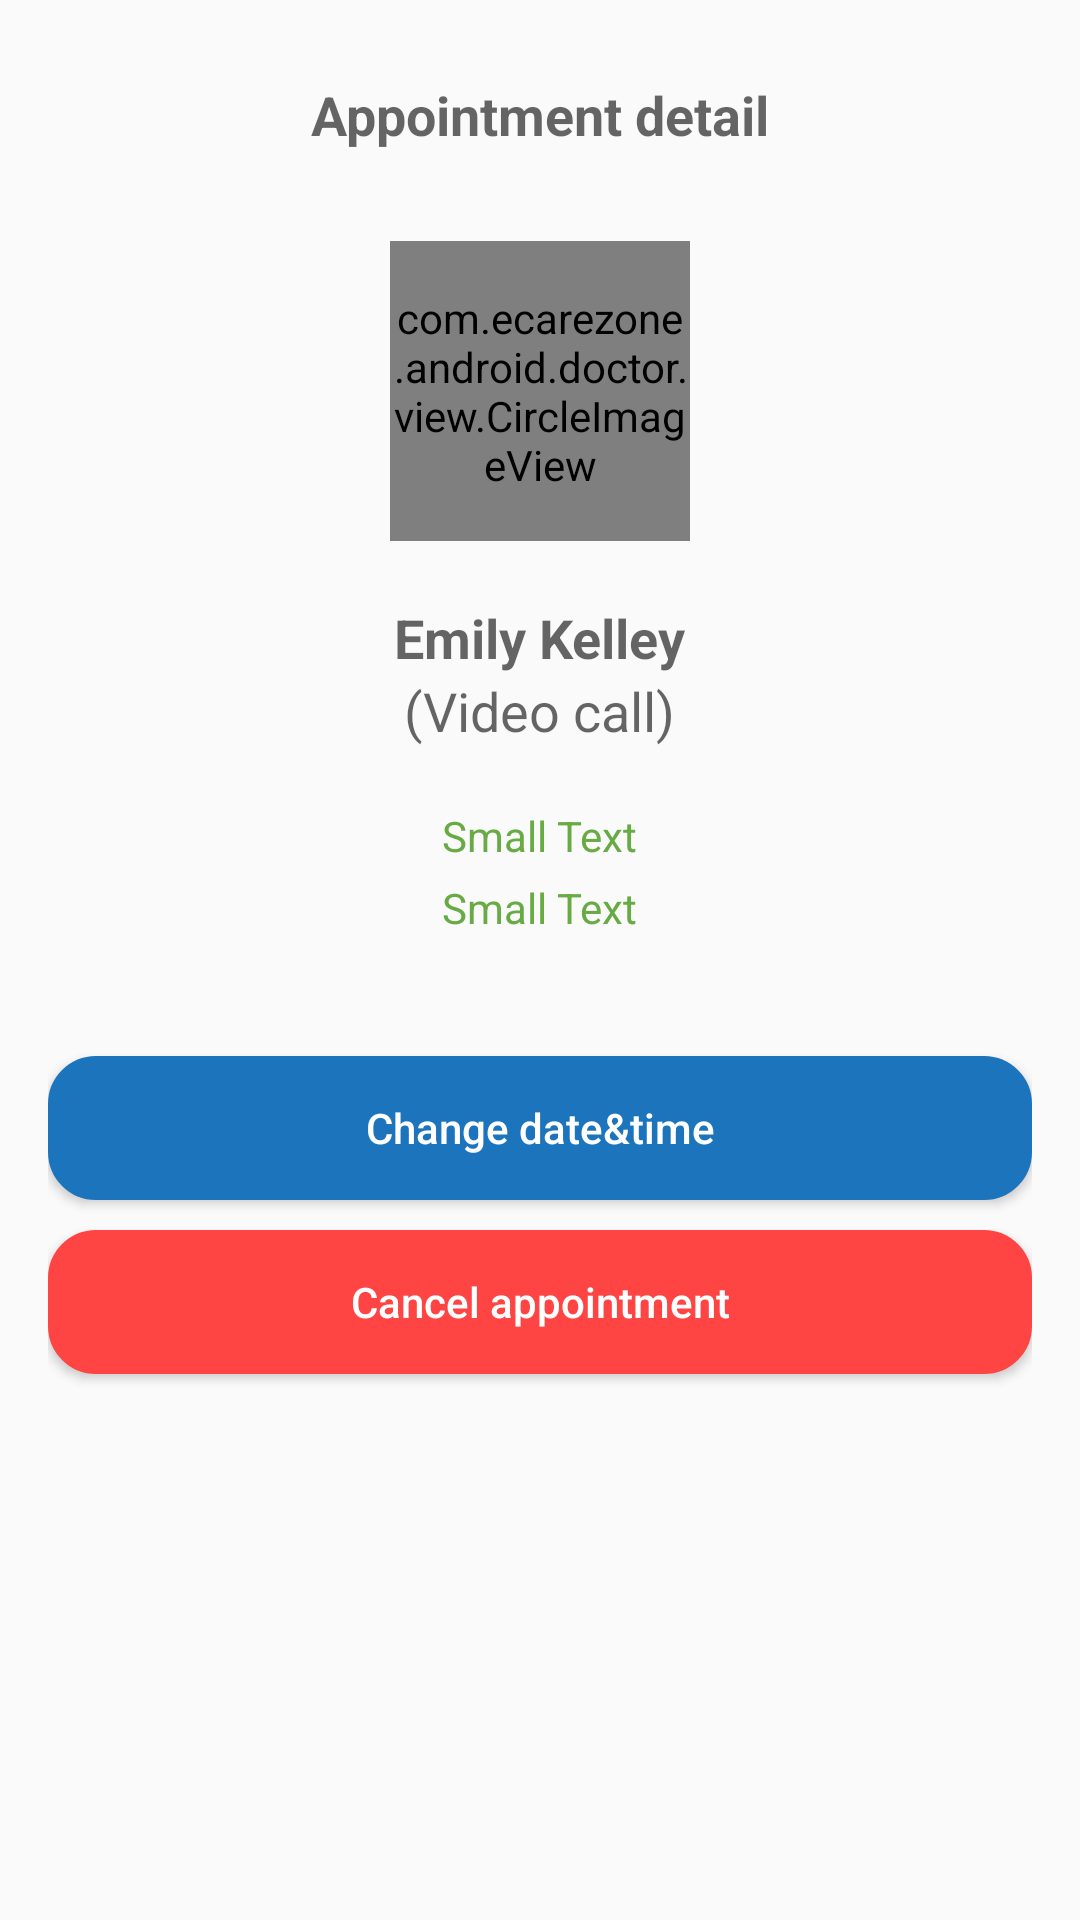

The Android layout XML behind this screen, and the referenced resources:
<!-- AndroidManifest.xml: application theme AppTheme -->
<!-- res/layout/edit_appointment_dialog_layout.xml -->
<?xml version="1.0" encoding="utf-8"?>
<LinearLayout xmlns:android="http://schemas.android.com/apk/res/android"
    android:layout_width="match_parent"
    android:layout_height="match_parent"
    android:orientation="vertical"
    android:padding="16dp"
    android:weightSum="1">

    <TextView
        android:id="@+id/textViewInfo"
        android:layout_width="240dp"
        android:layout_height="wrap_content"
        android:layout_gravity="center_horizontal"
        android:layout_marginTop="10dp"
        android:gravity="center_horizontal"
        android:text="@string/appointment_detail_1"
        android:textAppearance="?android:attr/textAppearanceMedium"
        android:textColor="@color/text_black_color_selector"
        android:textStyle="bold" />

    <com.ecarezone.android.doctor.view.CircleImageView
        android:id="@+id/profilePic"
        android:layout_width="100dp"
        android:layout_height="100dp"
        android:layout_gravity="center_horizontal"
        android:layout_marginTop="30dp"
        android:src="@drawable/profile_list_icon" />

    <TextView
        android:id="@+id/textViewPatientName"
        android:layout_width="wrap_content"
        android:layout_height="wrap_content"
        android:layout_gravity="center_horizontal"
        android:layout_marginTop="20dp"
        android:gravity="center_horizontal"
        android:text="Emily Kelley"
        android:textAppearance="?android:attr/textAppearanceMedium"
        android:textColor="@color/text_black_color_selector"
        android:textStyle="bold" />

    <TextView
        android:id="@+id/textViewTypeOfCall"
        android:layout_width="wrap_content"
        android:layout_height="wrap_content"
        android:layout_gravity="center_horizontal"
        android:gravity="center_horizontal"
        android:text="(Video call)"
        android:textAppearance="?android:attr/textAppearanceMedium"
        android:textColor="@color/text_black_color_selector" />

    <TextView
        android:id="@+id/textViewDate"
        android:layout_width="wrap_content"
        android:layout_height="wrap_content"
        android:layout_gravity="center_horizontal"
        android:layout_marginTop="20dp"
        android:text="Small Text"
        android:textAppearance="?android:attr/textAppearanceSmall"
        android:textColor="@color/ecarezone_green_dark" />
    <TextView
        android:id="@+id/textViewTime"
        android:layout_width="wrap_content"
        android:layout_height="wrap_content"
        android:layout_gravity="center_horizontal"
        android:layout_marginTop="5dp"
        android:text="Small Text"
        android:textAppearance="?android:attr/textAppearanceSmall"
        android:textColor="@color/ecarezone_green_dark" />
    <Button
        android:id="@+id/buttonChangeTime"
        android:layout_width="match_parent"
        android:layout_height="wrap_content"
        android:layout_gravity="center_horizontal"
        android:layout_marginTop="40dp"
        android:background="@drawable/circle_blue_complete"
        android:text="@string/change_date_n_time"
        android:textAllCaps="false"
        android:textColor="@android:color/white" />

    <Button
        android:id="@+id/buttonCancel"
        android:layout_width="match_parent"
        android:layout_height="wrap_content"
        android:layout_gravity="center_horizontal"
        android:layout_marginTop="10dp"
        android:background="@drawable/circle_red_complete"
        android:text="@string/cancel_appointment"
        android:textAllCaps="false"
        android:textColor="@android:color/white" />
</LinearLayout>
<!-- resources referenced by this layout -->
<resources>
  <color name="ecarezone_green_dark">#68AA43</color>
  <!-- drawable circle_blue_complete (drawable) -->
  <?xml version="1.0" encoding="utf-8"?>
  <shape xmlns:android="http://schemas.android.com/apk/res/android">
      <corners android:radius="15dp"/>
      <stroke android:color="@color/ecarezone_blue_dark" android:width="2dp"/>
      <solid android:color="@color/ecarezone_blue_dark"/>
  
  
  </shape>
  <!-- drawable circle_red_complete (drawable) -->
  <?xml version="1.0" encoding="utf-8"?>
  <shape xmlns:android="http://schemas.android.com/apk/res/android">
      <corners android:radius="15dp"/>
      <stroke android:color="@color/ecarezone_red" android:width="2dp"/>
      <solid android:color="@color/ecarezone_red"/>
  
  
  </shape>
  <string name="appointment_detail_1">Appointment detail</string>
  <string name="cancel_appointment">Cancel appointment</string>
  <string name="change_date_n_time">Change date&amp;time</string>
  <style name="AppTheme" parent="Theme.AppCompat.Light">
          <item name="windowActionBar">false</item>
          <item name="android:windowActionBar">false</item>
          <item name="windowNoTitle">true</item>
          <item name="drawerArrowStyle">@style/DrawerArrowStyle</item>
          <item name="navigationIcon">@drawable/back_</item>
      </style>
  <color name="ecarezone_blue_dark">#1C75BC</color>
  <color name="ecarezone_red">#ffff4444</color>
  <style name="DrawerArrowStyle" parent="Widget.AppCompat.DrawerArrowToggle">
          <item name="spinBars">true</item>
          <item name="color">@android:color/holo_blue_light</item>
      </style>
</resources>
